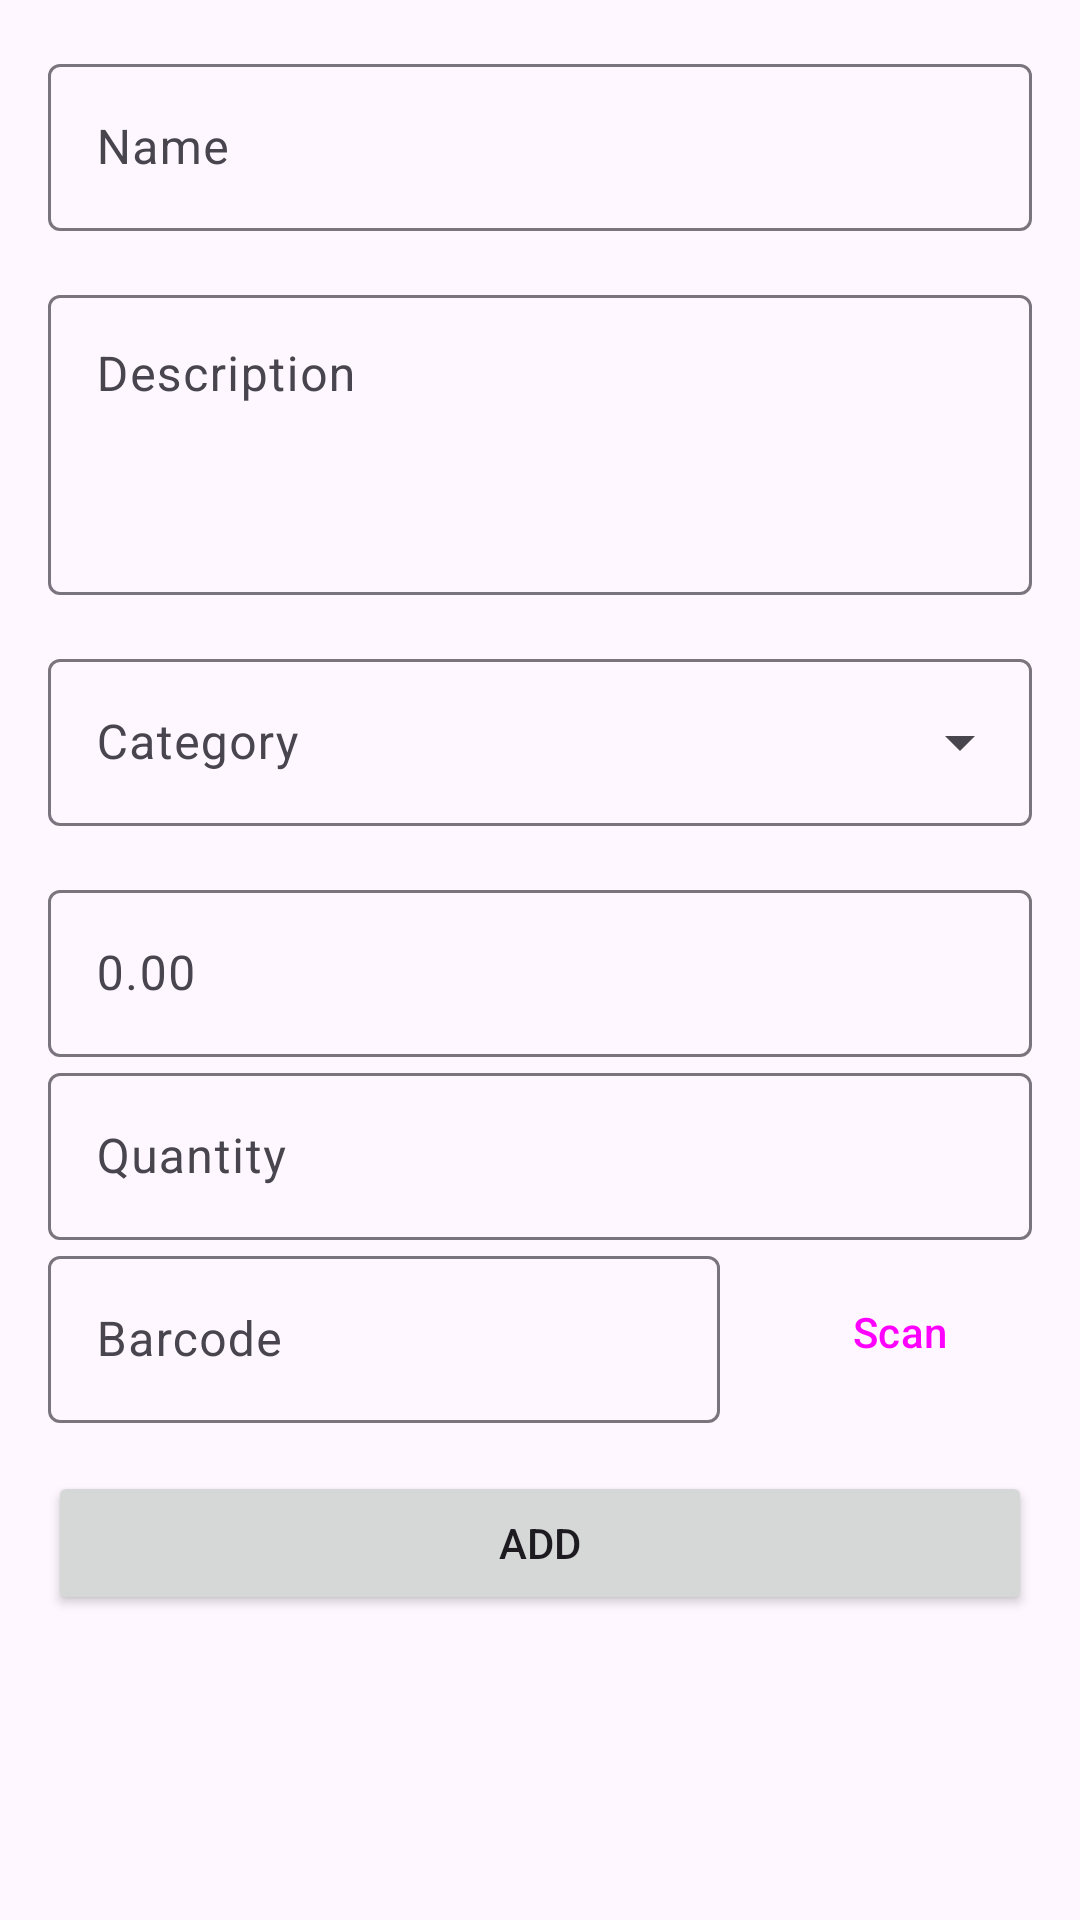

Reconstruct the res/layout file that produces this screen, plus the resources it refers to.
<!-- AndroidManifest.xml: application theme Theme.RmmcGabay -->
<!-- res/layout/activity_edit_product.xml -->
<?xml version="1.0" encoding="utf-8"?>
<androidx.constraintlayout.widget.ConstraintLayout xmlns:android="http://schemas.android.com/apk/res/android"
    xmlns:app="http://schemas.android.com/apk/res-auto"
    xmlns:tools="http://schemas.android.com/tools"
    android:layout_width="match_parent"
    android:layout_height="match_parent"
    tools:context=".views.edit.EditProduct">

    <com.google.android.material.textfield.TextInputLayout
        android:id="@+id/til_product_name"
        android:layout_width="0dp"
        android:layout_height="wrap_content"
        android:layout_marginStart="16dp"
        android:layout_marginTop="16dp"
        android:layout_marginEnd="16dp"
        app:layout_constraintEnd_toEndOf="parent"
        app:layout_constraintStart_toStartOf="parent"
        app:layout_constraintTop_toTopOf="parent">

        <com.google.android.material.textfield.TextInputEditText
            android:layout_width="match_parent"
            android:layout_height="wrap_content"
            android:hint="Name" />
    </com.google.android.material.textfield.TextInputLayout>

    <com.google.android.material.textfield.TextInputLayout
        android:id="@+id/til_product_description"
        android:layout_width="0dp"
        android:layout_height="wrap_content"
        android:layout_marginStart="16dp"
        android:layout_marginTop="16dp"
        android:layout_marginEnd="16dp"
        app:layout_constraintEnd_toEndOf="parent"
        app:layout_constraintStart_toStartOf="parent"
        app:layout_constraintTop_toBottomOf="@+id/til_product_name">

        <com.google.android.material.textfield.TextInputEditText
            android:layout_width="match_parent"
            android:layout_height="100dp"
            android:gravity="start|top"
            android:hint="Description"
            android:inputType="textMultiLine" />
    </com.google.android.material.textfield.TextInputLayout>

    <com.google.android.material.textfield.TextInputLayout
        android:id="@+id/til_product_category"
        style="@style/Widget.Material3.TextInputLayout.OutlinedBox.ExposedDropdownMenu"
        android:layout_width="0dp"
        android:layout_height="wrap_content"
        android:layout_marginStart="16dp"
        android:layout_marginTop="16dp"
        android:layout_marginEnd="16dp"
        app:layout_constraintEnd_toEndOf="parent"
        app:layout_constraintStart_toStartOf="parent"
        app:layout_constraintTop_toBottomOf="@+id/til_product_description">

        <AutoCompleteTextView
            android:id="@+id/act_product_category"
            android:layout_width="match_parent"
            android:layout_height="wrap_content"
            android:contentDescription="Product category"
            android:hint="Category" />
    </com.google.android.material.textfield.TextInputLayout>

    <com.google.android.material.textfield.TextInputLayout
        android:id="@+id/til_product_price"
        android:layout_width="0dp"
        android:layout_height="wrap_content"
        android:layout_marginStart="16dp"
        android:layout_marginTop="16dp"
        android:layout_marginEnd="16dp"
        app:layout_constraintEnd_toEndOf="parent"
        app:layout_constraintStart_toStartOf="parent"
        app:layout_constraintTop_toBottomOf="@+id/til_product_category">

        <com.google.android.material.textfield.TextInputEditText
            android:layout_width="match_parent"
            android:layout_height="wrap_content"
            android:hint="0.00"
            android:inputType="numberDecimal" />
    </com.google.android.material.textfield.TextInputLayout>

    <com.google.android.material.textfield.TextInputLayout
        android:id="@+id/til_quantity"
        android:layout_width="0dp"
        android:layout_height="wrap_content"
        android:layout_marginStart="16dp"
        android:layout_marginEnd="16dp"
        app:layout_constraintEnd_toEndOf="parent"
        app:layout_constraintStart_toStartOf="parent"
        app:layout_constraintTop_toBottomOf="@+id/til_product_price">

        <com.google.android.material.textfield.TextInputEditText
            android:layout_width="match_parent"
            android:layout_height="wrap_content"
            android:hint="Quantity"
            android:inputType="number" />
    </com.google.android.material.textfield.TextInputLayout>

    <com.google.android.material.textfield.TextInputLayout
        android:id="@+id/til_product_barcode"
        android:layout_width="0dp"
        android:layout_height="wrap_content"
        android:layout_marginStart="16dp"
        android:layout_marginEnd="16dp"
        app:layout_constraintEnd_toStartOf="@+id/btn_product_scan"
        app:layout_constraintStart_toStartOf="parent"
        app:layout_constraintTop_toBottomOf="@+id/til_quantity">

        <com.google.android.material.textfield.TextInputEditText
            android:layout_width="match_parent"
            android:layout_height="wrap_content"
            android:hint="Barcode" />
    </com.google.android.material.textfield.TextInputLayout>

    <Button
        android:id="@+id/btn_product_scan"
        style="@style/Widget.Material3.Button.TonalButton"
        android:layout_width="wrap_content"
        android:layout_height="wrap_content"
        android:layout_marginEnd="16dp"
        android:text="Scan"
        app:icon="@drawable/ic_barcode"
        app:layout_constraintBottom_toBottomOf="@+id/til_product_barcode"
        app:layout_constraintEnd_toEndOf="parent"
        app:layout_constraintTop_toTopOf="@+id/til_product_barcode" />

    <Button
        android:id="@+id/btn_product_edit"
        android:layout_width="0dp"
        android:layout_height="wrap_content"
        android:layout_marginStart="16dp"
        android:layout_marginTop="16dp"
        android:layout_marginEnd="16dp"
        android:text="Add"
        app:layout_constraintEnd_toEndOf="parent"
        app:layout_constraintStart_toStartOf="parent"
        app:layout_constraintTop_toBottomOf="@+id/til_product_barcode" />
</androidx.constraintlayout.widget.ConstraintLayout>
<!-- resources referenced by this layout -->
<resources>
  <style name="Theme.RmmcGabay" parent="Base.Theme.RmmcGabay" />
  <style name="Base.Theme.RmmcGabay" parent="Theme.Material3.DayNight">
          
          
      </style>
</resources>
